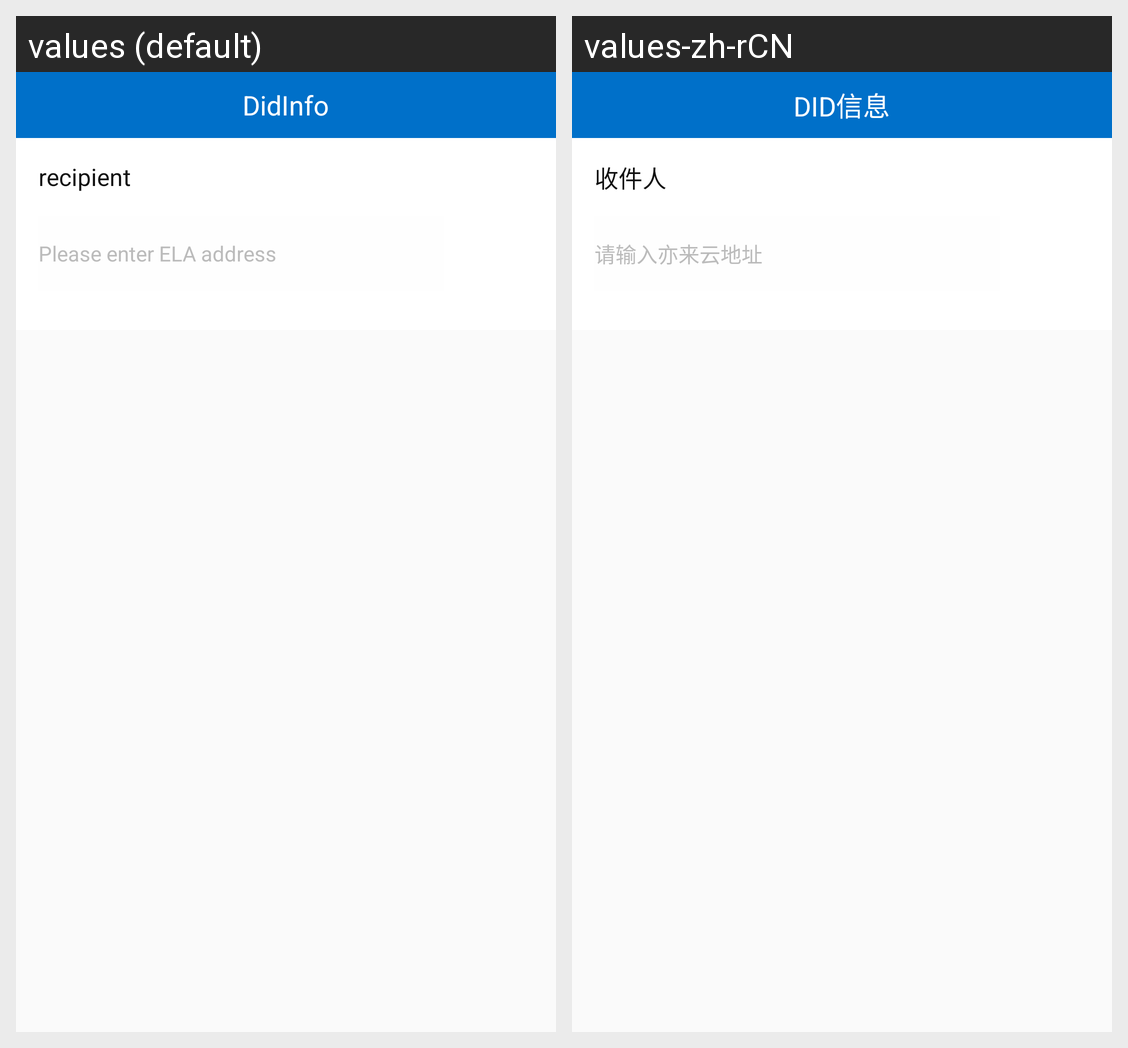

For this localized Android screen grid, give each drawn string resource with its value in every locale shown.
Android screen res/layout/activity_send.xml rendered under 2 locales, left to right: values (default), values-zh-rCN. Device: Nexus 5 (rendered at 1080×1920; each locale shown at half size, 540×960, under a caption strip naming it); theme AppTheme.
Strings drawn on this screen, with the default value and each locale's value (text and hints the layout hard-codes, and strings that could not be matched under every locale, appear in the picture but are not listed):

send_recipient
  values: recipient
  values-zh-rCN: 收件人

send_enter_address
  values: Please enter ELA address
  values-zh-rCN: 请输入亦来云地址

library_name
  values: DidInfo
  values-zh-rCN: DID信息
